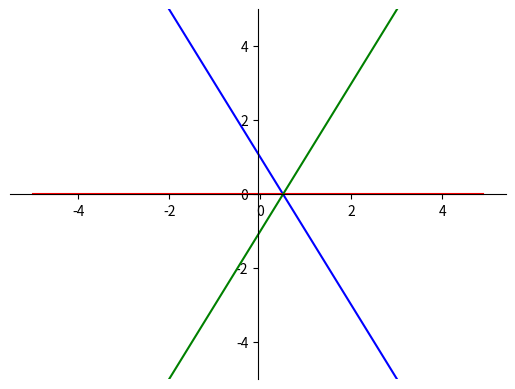

Generate this figure with matplotlib: (Note: this script raises an exception after producing the figure.)
import matplotlib.pyplot as plt
import numpy as np
import math

fig = plt.figure()
x = np.arange(-5, 5, 0.1)

ax = fig.add_subplot()

ax.spines['left'].set_position('center')
ax.spines['bottom'].set_position('center')
ax.spines['right'].set_color('none')
ax.spines['top'].set_color('none')
ax.xaxis.set_ticks_position('bottom')
ax.yaxis.set_ticks_position('left')
# The lines to plot
y1 = 1 - x
y2 = x - 1

plt.ylim(-5, 5)

# Plotting of lines
# l1, = plt.plot([0]*len(x), x, label='$d_{12}(x) = -x_1 = 0$', color='b')
# l2, = plt.plot(x, y1, label='$d_{13}(x) = x_1 + x_2 - 1 = 0$', color='r')
# l3, = plt.plot(x, y2, label='$d_{23}(x) = x_1 - x_2 - 1 = 0$', color='g')

# Filling between lines
# (1)
# plt.fill_between(x, y1, y2, where=(x<=[0]*len(x)), color='green', alpha='0.5')
# y3 = np.maximum(y1, y2)
# plt.fill_between(x, y3, [10]*len(y3), where=(x>=[0]*len(x)), color='red', alpha='0.5')
# y4 = np.minimum(y1, y2)
# plt.fill_between(x, [-10]*len(y4), y4, where=(x>=[0]*len(x)), color='blue', alpha='0.5')

# (2)
# plt.fill_between(x, y1, [10]*len(y1), where=(x<[0]*len(x)), color='green', alpha='0.5')
# plt.fill_between(x, y1, y2, where=(x<[1]*len(x)), color='red', alpha='0.5')
# plt.fill_between(x, [-10]*len(y2), y2, where=(x>[0]*len(x)), color='blue', alpha='0.5')

# (3)
y12 = 1 - 2*x
y23 = [0]*len(x)
y31 = 2*x - 1

l12 = plt.plot(x, y12, label='$d_{12}(x) = d_1(x) - d_2(x) = -2x_1 - x_2 + 1 = 0$', color='b')
l23 = plt.plot(x, y23, label='$d_{23}(x) = d_2(x) - d_3(x) = 2x_2 = 0$', color='r')
l31 = plt.plot(x, y31, label='$d_{31}(x) = d_3(x) - d_1(x) = 2x_1 - x_2 - 1 = 0$', color='g')

plt.fill_between(x, y31, y12, where=(x<[0.5]*len(x)), color='green', alpha='0.5')
y4 = np.maximum(y12, [0]*len(y12))
plt.fill_between(x, y4, [10]*len(y4), color='red', alpha='0.5')
y5 = np.minimum([0]*len(y31), y31)
plt.fill_between(x, [-10]*len(y5), y5, color='blue', alpha='0.5')
# Labels of fills
# green_patch = mpatches.Patch(color='green', label='w1')
# red_patch = mpatches.Patch(color='red',label='w2')
# blue_patch = mpatches.Patch(color='blue',label='w3')

plt.text(-2, 0.5, '$\omega_1$')
plt.text(2, 2, '$\omega_2$')
plt.text(2, -2, '$\omega_3$')

# plt.legend()
plt.legend(bbox_to_anchor=(0., 1.02, 1., .102), loc='lower left', ncol=2, borderaxespad=0.)
plt.show()